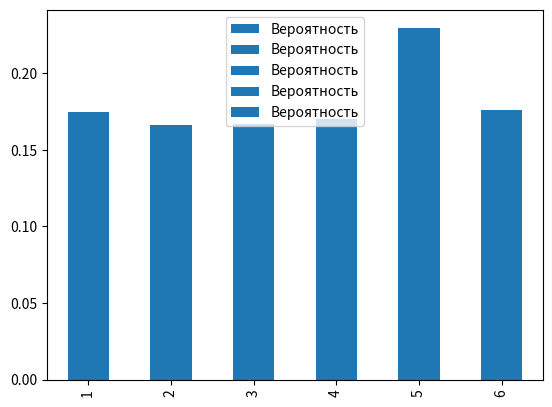

Source code (Python):
import random
import pandas as pd
import matplotlib.pyplot as plt
def kubik(n: int) -> list:
    """
    :param n: Количество подбрасываний
    :return:  Список случайных подбрасываний кубика
    """
    data = random.choices(range(1, 7), k=n)  # Получаем n случайных чисел от 1 до 6 с возможностью повторений
    return data
    #random.choices альтернатива random.sample(),для исключения ошибки
def count_rate(kub_data: list):
    """
    Возвращает частоту выпадания значений кубика,
    согласно полученным данным
    :param kub_data: данные эксперимента
    :return:
    """
    kub_rate = {}
    for i in kub_data:
        if i in kub_rate:
            continue
        else:
            kub_rate[i] = kub_data.count(i)
    for i in range(1, 7):
        if i not in kub_rate:
            kub_rate[i] = 0
    return kub_rate
def sort_rate(counted_rate: dict):
    """
    Возвращает отсортированную частоту по ключу
    :param counted_rate: Наша неотсортированная частота
    :return:
    """
    sorted_rate = {}
    for key in sorted(counted_rate.keys()):
        sorted_rate[key] = counted_rate[key]
    return sorted_rate

def crate_dataframe(sorted_date: dict):
    """
    Создание и преобразование данных в Pandas dataframe
    :param sorted_date: dict
    :return: pd.Dataframe
    """
    df = pd.DataFrame(sorted_date, index=[0])
    df = df.T
    df = df.rename(columns={0: 'Частота'})
    df.insert(0, 'Количество выпаданий', range(1, 1 + len(df)))
    return df


def probability_solving(dataframe: pd.DataFrame):
    """
    Вычисление вероятности полученных результатов
    :param dataframe:
    :return:
    """
    sum_rate = dataframe['Частота'].sum()
    probability = []
    for i in dataframe['Частота']:
        probability.append(i / sum_rate)
    dataframe['Вероятность'] = probability
    return dataframe
print(probability_solving(crate_dataframe(sort_rate(count_rate(kubik(100))))))
print(probability_solving(crate_dataframe(sort_rate(count_rate(kubik(1000))))))
print(probability_solving(crate_dataframe(sort_rate(count_rate(kubik(10000))))))
print(probability_solving(crate_dataframe(sort_rate(count_rate(kubik(100000))))))
print(probability_solving(crate_dataframe(sort_rate(count_rate(kubik(1000000))))))

proba1=probability_solving(crate_dataframe(sort_rate(count_rate(kubik(100)))))
a = proba1['Вероятность'].plot(kind='bar', legend=True)
a.figure.savefig('Вероятность1.png')
plt.show()
proba2=probability_solving(crate_dataframe(sort_rate(count_rate(kubik(1000)))))
a2 = proba2['Вероятность'].plot(kind='bar', legend=True)
a2.figure.savefig('Вероятность2.png')
plt.show()
proba3=probability_solving(crate_dataframe(sort_rate(count_rate(kubik(10000)))))
a3 = proba3['Вероятность'].plot(kind='bar', legend=True)
a3.figure.savefig('Вероятность3.png')
plt.show()
proba4=probability_solving(crate_dataframe(sort_rate(count_rate(kubik(100000)))))
a4 = proba4['Вероятность'].plot(kind='bar', legend=True)
a4.figure.savefig('Вероятность4.png')
plt.show()
proba5=probability_solving(crate_dataframe(sort_rate(count_rate(kubik(1000000)))))
a5 = proba5['Вероятность'].plot(kind='bar', legend=True)
a5.figure.savefig('Вероятность5.png')
plt.show()